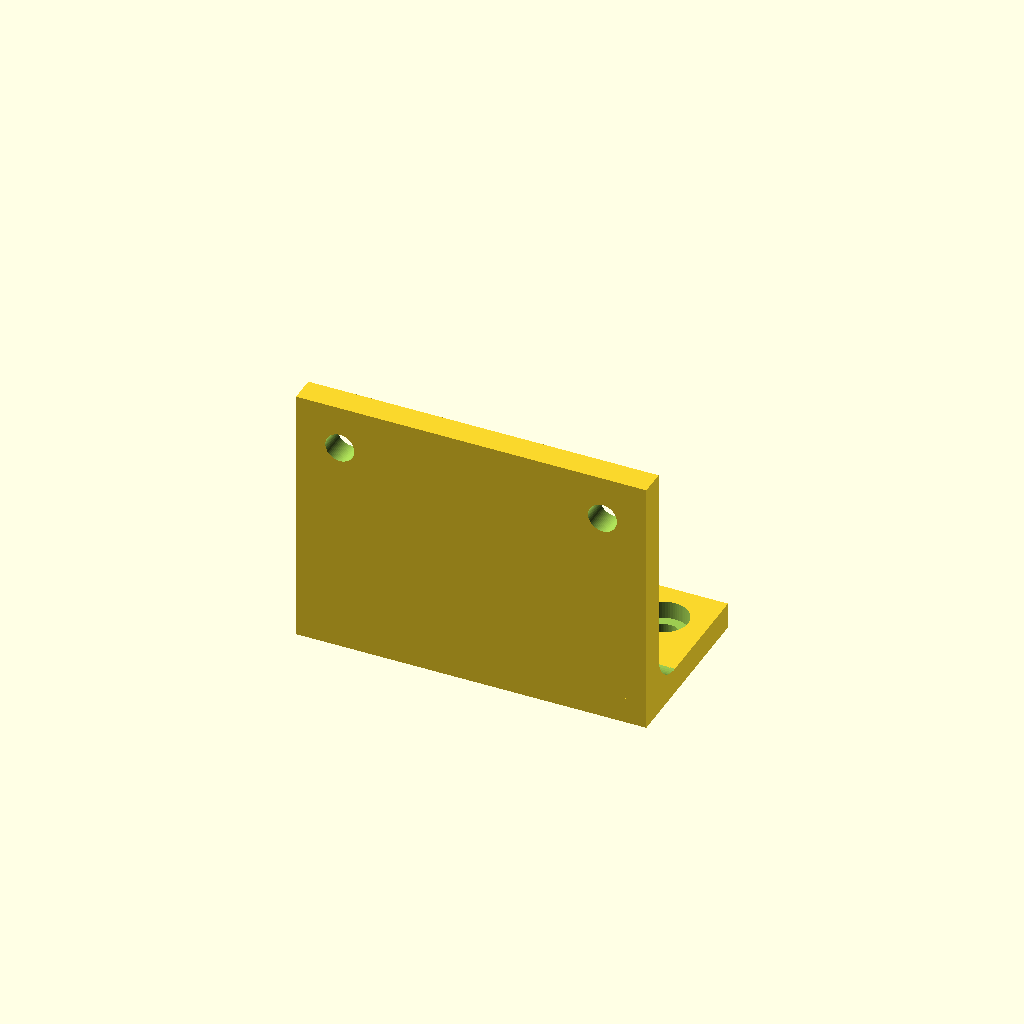
Cell 1: rendered with the file's own defaults.
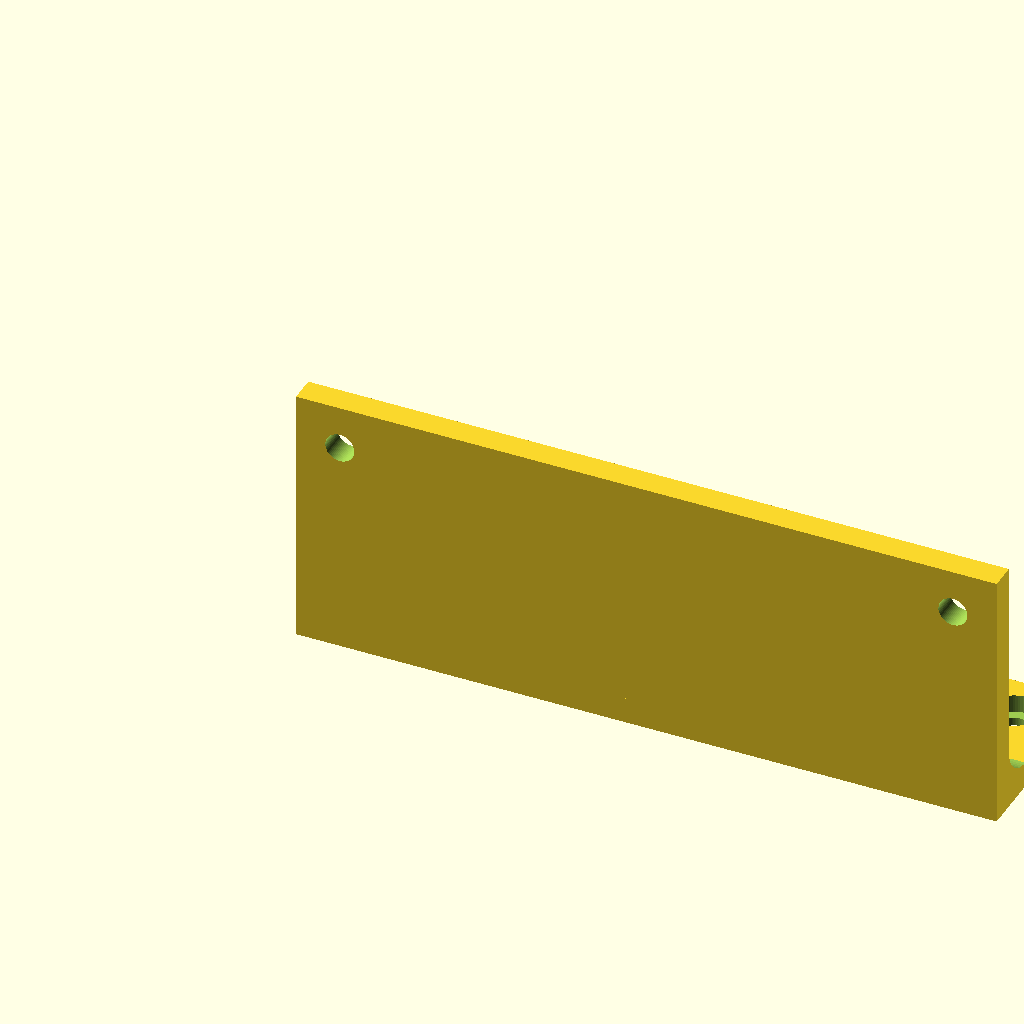
Cell 2: the same model with length = 160.
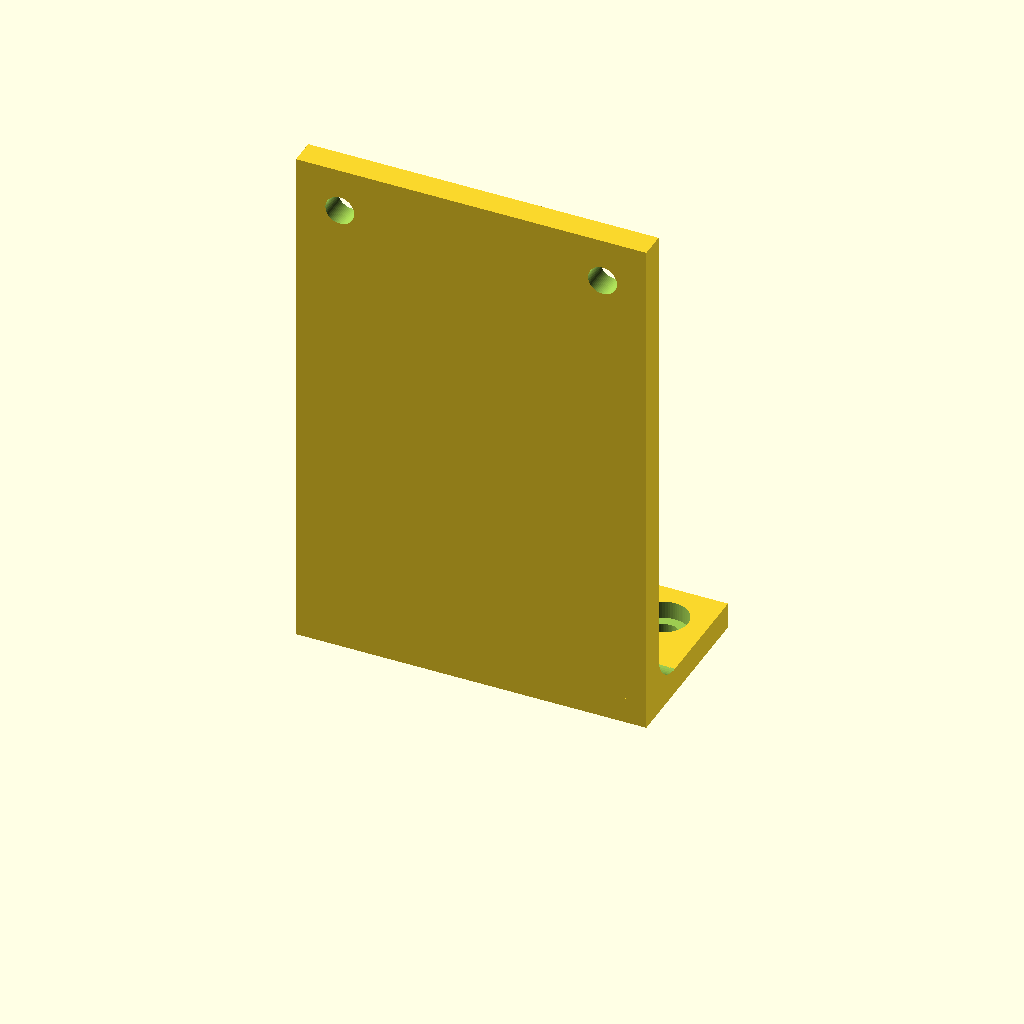
Cell 3: the same model with height = 120.
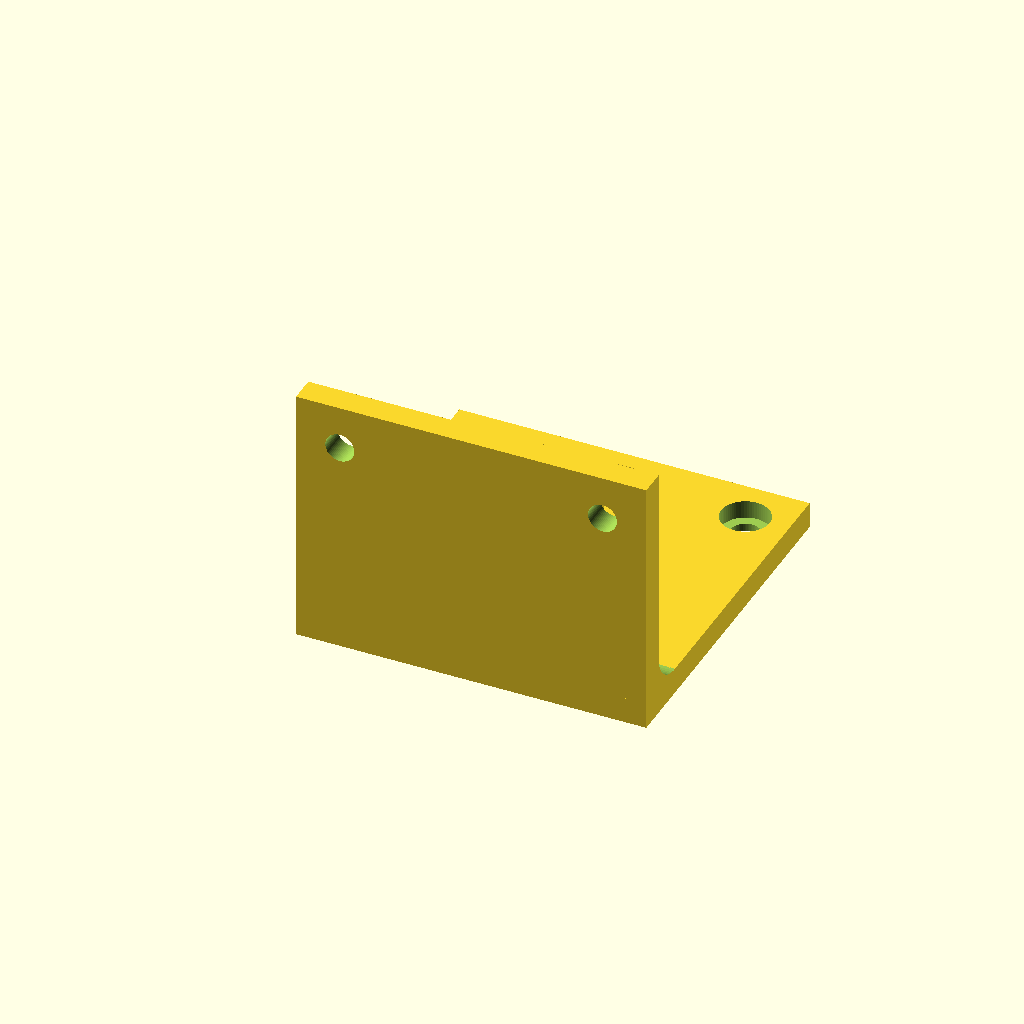
Cell 4 — depth set to 80, the other parameters unchanged.
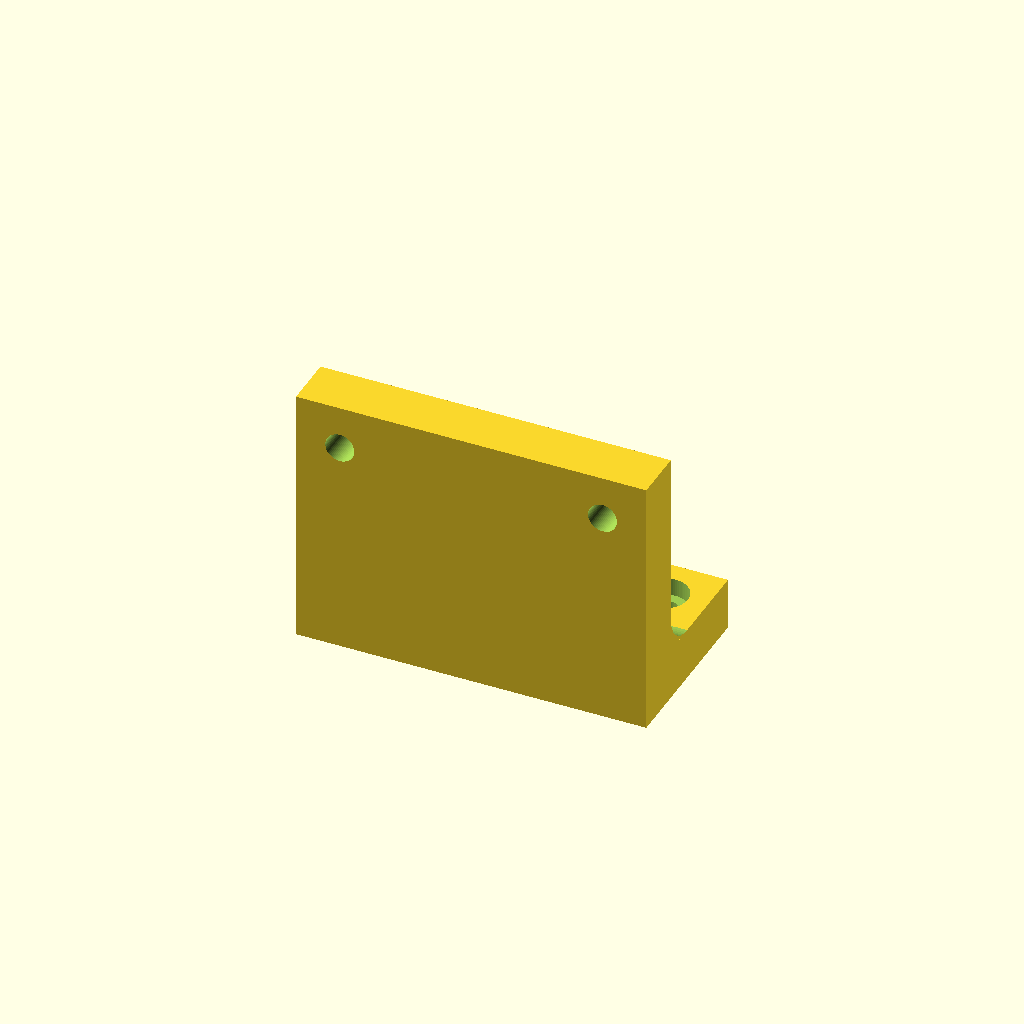
Cell 5 — thickness set to 12, the other parameters unchanged.
One fixed orthographic camera (rotation 55°, 0°, 25°; colour scheme Cornfield) for every cell.
Source of the model, scripts/openscad/parametric_bracket.scad:
// ============================================================
// Parametric L-Bracket
// Author: Katherine Feemster
// License: MIT
//
// A production-style parametric mounting bracket:
//   - horizontal base flange with a grid of counterbored holes
//   - vertical leg with through-holes
//   - inner fillet between the two flanges
//   - optional triangular stiffening rib
//
// Every dimension below is a design parameter — change it and
// the solid (plus derived STL / DXF) updates.
//
// F5 preview, F6 for final render, then File > Export > STL / DXF
// ============================================================

/* [Overall dimensions] */
length        = 80;   // mm, along X (width of both flanges)
height        = 60;   // mm, along Z (vertical leg height)
depth         = 40;   // mm, along Y (base flange depth)
thickness     = 6;    // mm, material thickness

/* [Holes] */
hole_diameter        = 6.6;  // M6 clearance
counterbore_diameter = 11;   // M6 cap head
counterbore_depth    = 4;
hole_inset           = 10;   // distance from edges
hole_count_base      = 4;    // holes in base flange (2x2 grid)
hole_count_vertical  = 2;    // holes in vertical leg

/* [Features] */
fillet_radius = 8;    // inner fillet between flanges
rib_enabled   = true; // triangular stiffening rib
rib_thickness = 4;

/* [Quality] */
$fn = 64;

// ------------------------------------------------------------
module counterbored_hole(d_through, d_cbore, cbore_depth, total_h) {
    union() {
        cylinder(h = total_h + 0.2, d = d_through);
        translate([0, 0, total_h - cbore_depth])
            cylinder(h = cbore_depth + 0.2, d = d_cbore);
    }
}

// A fillet that bridges the inside corner between the base (on XY)
// and the vertical leg (on XZ, at y=thickness). Built as a quarter-
// cylinder inscribed in a (t+r) x (t+r) cross section.
module inner_fillet() {
    r = fillet_radius;
    // Solid that fills the corner, minus a quarter-cylinder.
    translate([0, 0, 0]) {
        difference() {
            translate([0, thickness, thickness])
                cube([length, r, r]);
            translate([-0.5, thickness + r, thickness + r])
                rotate([0, 90, 0])
                    cylinder(h = length + 1, r = r);
        }
    }
}

// Triangular rib in the XZ plane, centered on the bracket's X.
// Right-angle at the inside corner, hypotenuse running diagonally.
module rib() {
    rib_h = height - thickness - 4;    // along Z
    rib_l = depth  - thickness - 4;    // along Y
    // extrude a triangle in Y-Z plane along the X axis
    translate([length/2 - rib_thickness/2, thickness, thickness])
        rotate([90, 0, 90])            // YZ polygon → extrude along X
            linear_extrude(height = rib_thickness)
                polygon([[0, 0], [rib_l, 0], [0, rib_h]]);
}

module base_flange() {
    difference() {
        cube([length, depth, thickness]);

        // 2 × 2 grid of counterbored holes
        rows = 2;
        cols = hole_count_base / rows;
        x_step = (length - 2*hole_inset) / max(cols - 1, 1);
        y_step = (depth  - 2*hole_inset) / max(rows - 1, 1);
        for (i = [0 : cols - 1])
            for (j = [0 : rows - 1])
                translate([hole_inset + i*x_step,
                           hole_inset + j*y_step,
                           -0.1])
                    counterbored_hole(hole_diameter,
                                      counterbore_diameter,
                                      counterbore_depth,
                                      thickness);
    }
}

module vertical_leg() {
    difference() {
        // The leg sits on the back edge of the base (y = 0 .. thickness)
        cube([length, thickness, height]);

        // Through-holes spaced along the leg
        x_step = (length - 2*hole_inset) / max(hole_count_vertical - 1, 1);
        for (i = [0 : hole_count_vertical - 1])
            translate([hole_inset + i*x_step,
                       -0.1,
                       height - hole_inset])
                rotate([-90, 0, 0])
                    cylinder(h = thickness + 0.2, d = hole_diameter);
    }
}

module bracket() {
    union() {
        base_flange();
        vertical_leg();
        inner_fillet();
        if (rib_enabled) rib();
    }
}

bracket();

// ------------------------------------------------------------
echo("=== Parametric Bracket ===");
echo(length=length, depth=depth, height=height, thickness=thickness);
echo(base_holes=hole_count_base, leg_holes=hole_count_vertical);
echo(approx_volume_cm3 = (length*depth*thickness + length*thickness*height)/1000);
Parameter table extracted from the source (name, type, default, range or options):
length: number, default 80
height: number, default 60
depth: number, default 40
thickness: number, default 6
hole_diameter: number, default 6.6
counterbore_diameter: number, default 11
counterbore_depth: number, default 4
hole_inset: number, default 10
hole_count_base: number, default 4
hole_count_vertical: number, default 2
fillet_radius: number, default 8
rib_enabled: bool, default true
rib_thickness: number, default 4
